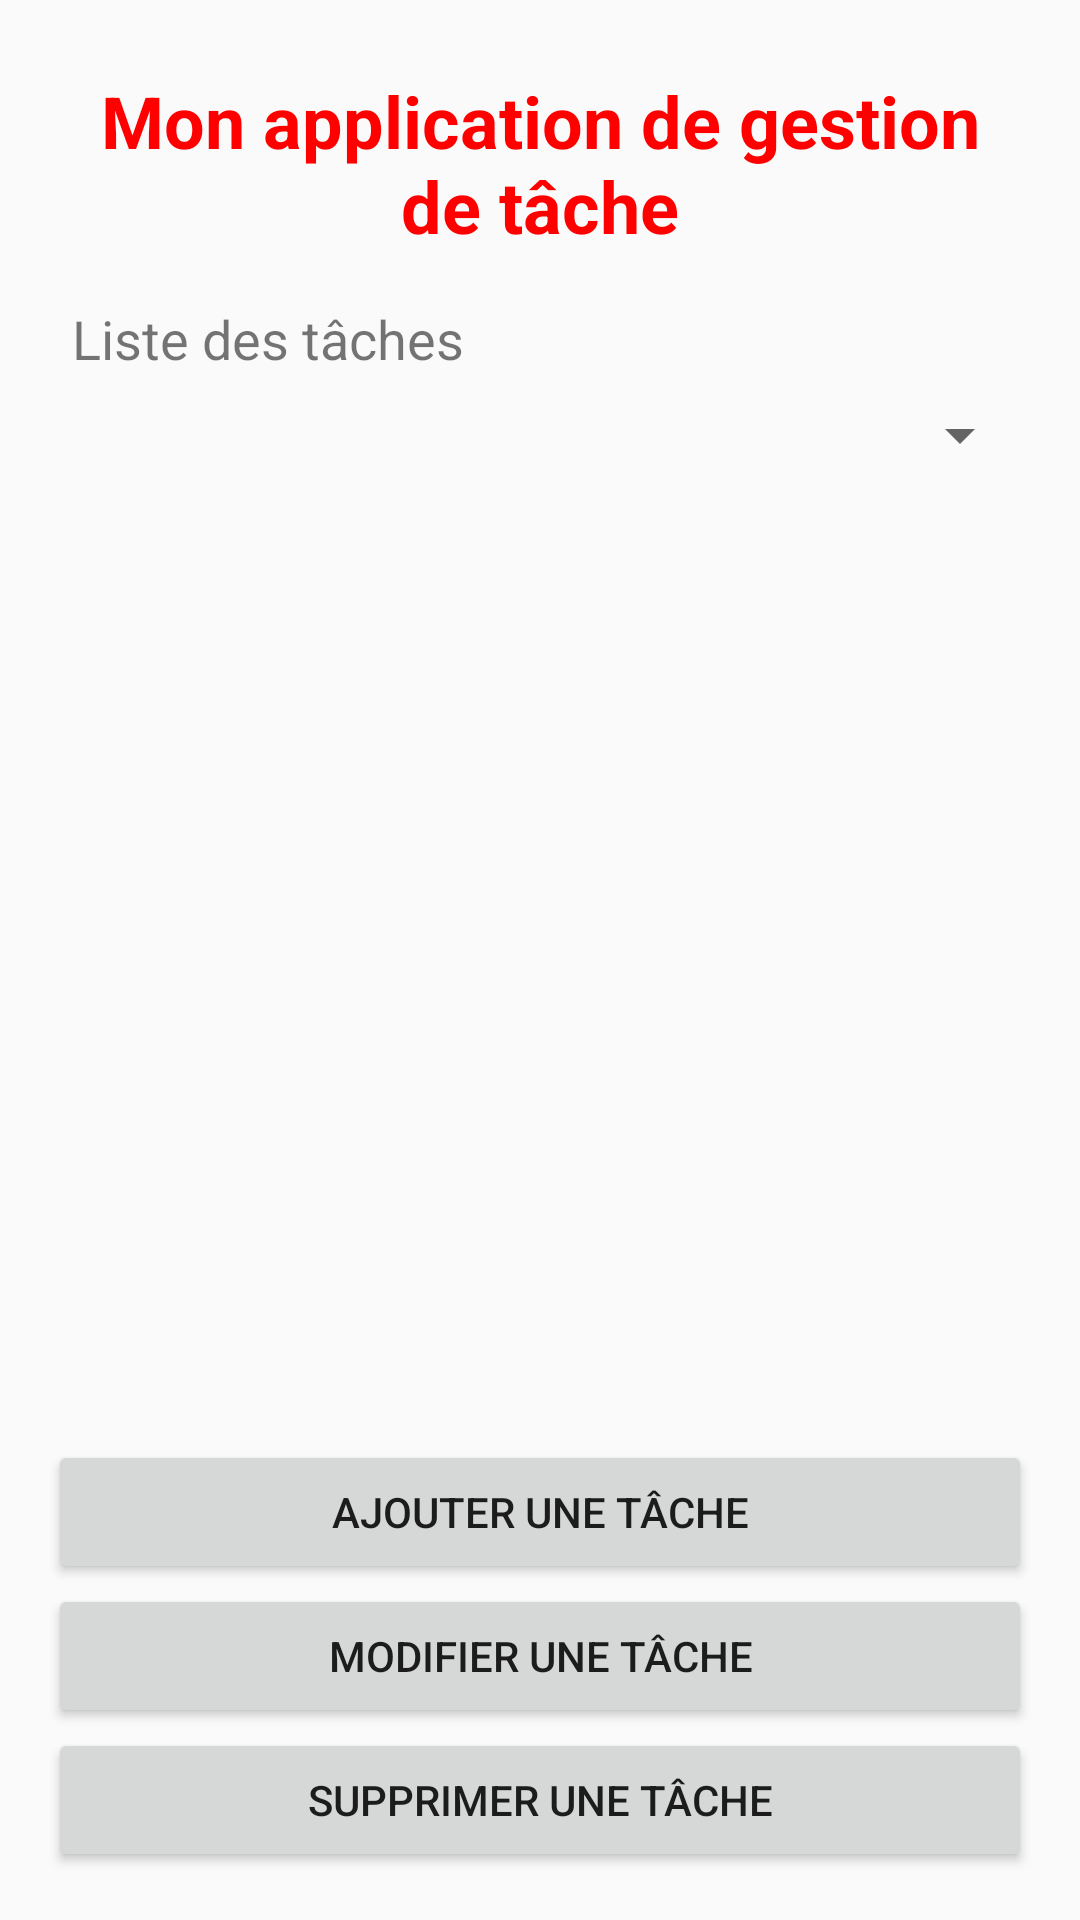

The Android layout XML behind this screen, and the referenced resources:
<!-- AndroidManifest.xml: application theme Theme.MyApplication -->
<!-- res/layout/activity_main.xml -->
<?xml version="1.0" encoding="utf-8"?>
<LinearLayout xmlns:android="http://schemas.android.com/apk/res/android"
    android:layout_width="match_parent"
    android:layout_height="match_parent"
    android:orientation="vertical"
    android:padding="16dp">

    
    <TextView
        android:layout_width="match_parent"
        android:layout_height="wrap_content"
        android:text="@string/mon_application_de_gestion_de_t_che"
        android:textSize="24sp"
        android:textColor="#FF0000"
        android:textStyle="bold"
        android:gravity="center"
        android:padding="8dp" />

    
    <TextView
        android:layout_width="match_parent"
        android:layout_height="wrap_content"
        android:text="@string/liste_des_t_ches"
        android:textSize="18sp"
        android:padding="8dp" />

    
    <Spinner
        android:id="@+id/spinnerFilter"
        android:layout_width="match_parent"
        android:layout_height="wrap_content"
        android:padding="8dp" />

    
    <androidx.recyclerview.widget.RecyclerView
        android:id="@+id/recyclerViewTasks"
        android:layout_width="match_parent"
        android:layout_height="0dp"
        android:layout_weight="1"
        android:padding="4dp" />

    
    <Button
        android:id="@+id/buttonAddTask"
        android:layout_width="match_parent"
        android:layout_height="wrap_content"
        android:text="Ajouter une tâche"
        android:padding="8dp" />

    
    <Button
        android:id="@+id/buttonEditTask"
        android:layout_width="match_parent"
        android:layout_height="wrap_content"
        android:text="Modifier une tâche"
        android:padding="8dp" />

    
    <Button
        android:id="@+id/buttonDeleteTask"
        android:layout_width="match_parent"
        android:layout_height="wrap_content"
        android:text="Supprimer une tâche"
        android:padding="8dp" />
</LinearLayout>
<!-- resources referenced by this layout -->
<resources>
  <string name="liste_des_t_ches">Liste des tâches</string>
  <string name="mon_application_de_gestion_de_t_che">Mon application de gestion de tâche</string>
  <style name="Theme.MyApplication" parent="Theme.AppCompat.Light.DarkActionBar">        
          <item name="colorPrimary">@color/purple_500</item>
          <item name="colorPrimaryVariant">@color/purple_700</item>
          <item name="colorOnPrimary">@color/white</item>
          
          <item name="colorSecondary">@color/teal_200</item>
          <item name="colorSecondaryVariant">@color/teal_700</item>
          <item name="colorOnSecondary">@color/black</item>
          
          <item name="android:statusBarColor">?attr/colorPrimaryVariant</item>
          
      </style>
  <!-- not gathered from this repository: default colours our renderer supplied (Android Studio template values) -->
  <color name="purple_500">#FF6200EE</color>
  <color name="purple_700">#FF3700B3</color>
  <color name="teal_200">#FF03DAC5</color>
  <color name="teal_700">#FF018786</color>
  <color name="black">#FF000000</color>
  <color name="white">#FFFFFFFF</color>
</resources>
